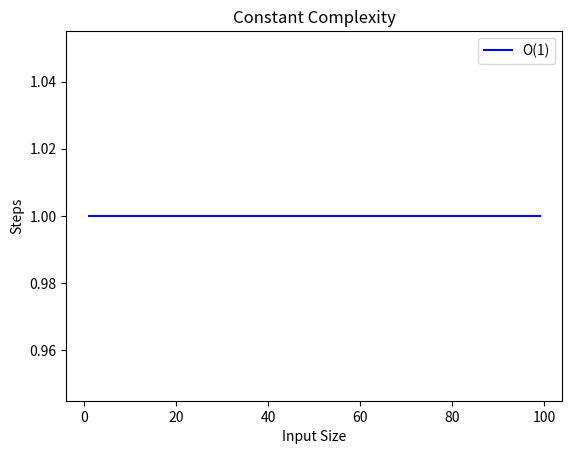
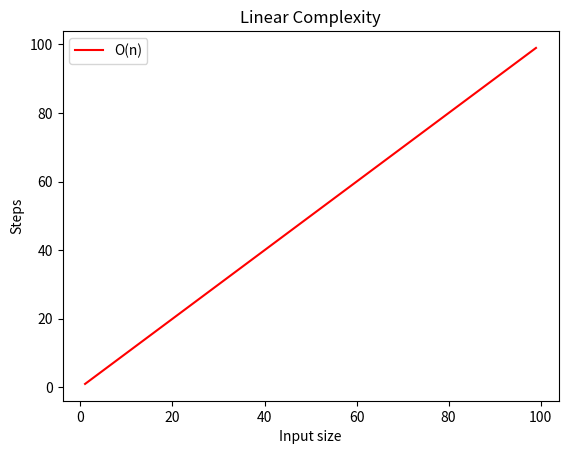
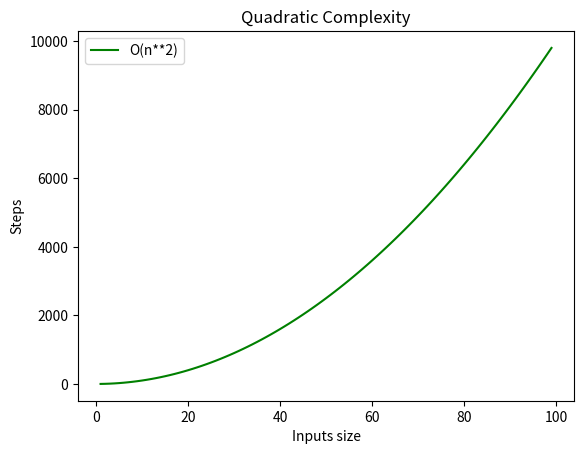
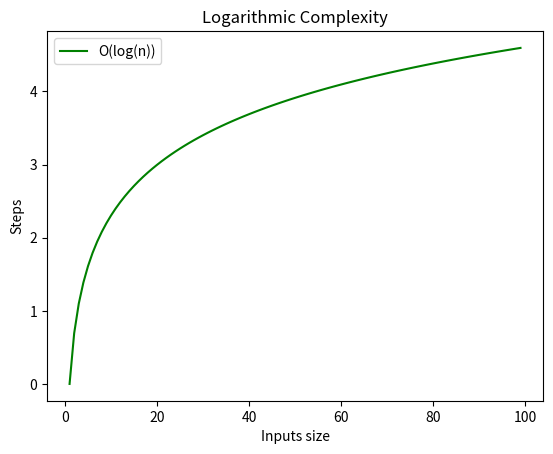
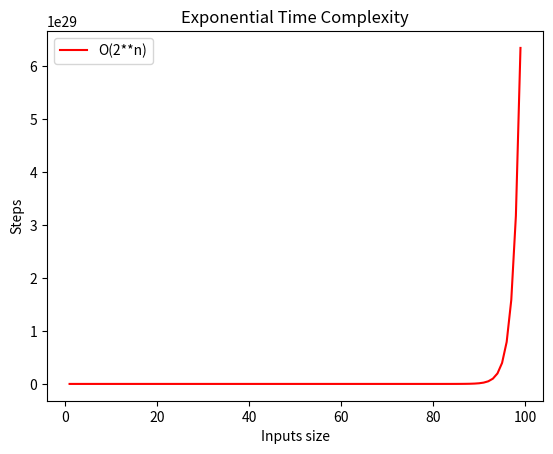

Recreate these plots in Python, in order.
# Graph for constant time complexity
import matplotlib.pyplot as p

p.title('Constant Complexity')
p.xlabel('Input Size')
p.ylabel('Steps')

x = list(range(1, 100))
y = [1 for y in x]

p.plot(x, y, 'b', label='O(1)')
p.legend()
p.show()

# Graph for Linear time complexity
import matplotlib.pyplot as p

p.title('Linear Complexity')
p.xlabel('Input size')
p.ylabel('Steps')

x = list(range(1, 100))
y = [y for y in x]

p.plot(x, y, 'r', label='O(n)')
p.legend()
p.show()

# Graph for Quadratic time complexity
import matplotlib.pyplot as p

p.title('Quadratic Complexity')
p.xlabel('Inputs size')
p.ylabel('Steps')

x = list(range(1, 100))
y = [y**2 for y in x]

p.plot(x, y, 'g', label='O(n**2)')
p.legend()
p.show()

# Graph for Logarithmic time complexity
import matplotlib.pyplot as p
import math as m

p.title('Logarithmic Complexity')
p.xlabel('Inputs size')
p.ylabel('Steps')

x = list(range(1, 100))
y = [m.log(y) for y in x]

p.plot(x, y, 'g', label='O(log(n))')
p.legend()
p.show()

# Graph for Exponential time complexity
import matplotlib.pyplot as p

p.title('Exponential Time Complexity')
p.xlabel('Inputs size')
p.ylabel('Steps')

x = list(range(1, 100))
y = [2**y for y in x]

p.plot(x, y, 'r', label='O(2**n)')
p.legend()
p.show()
